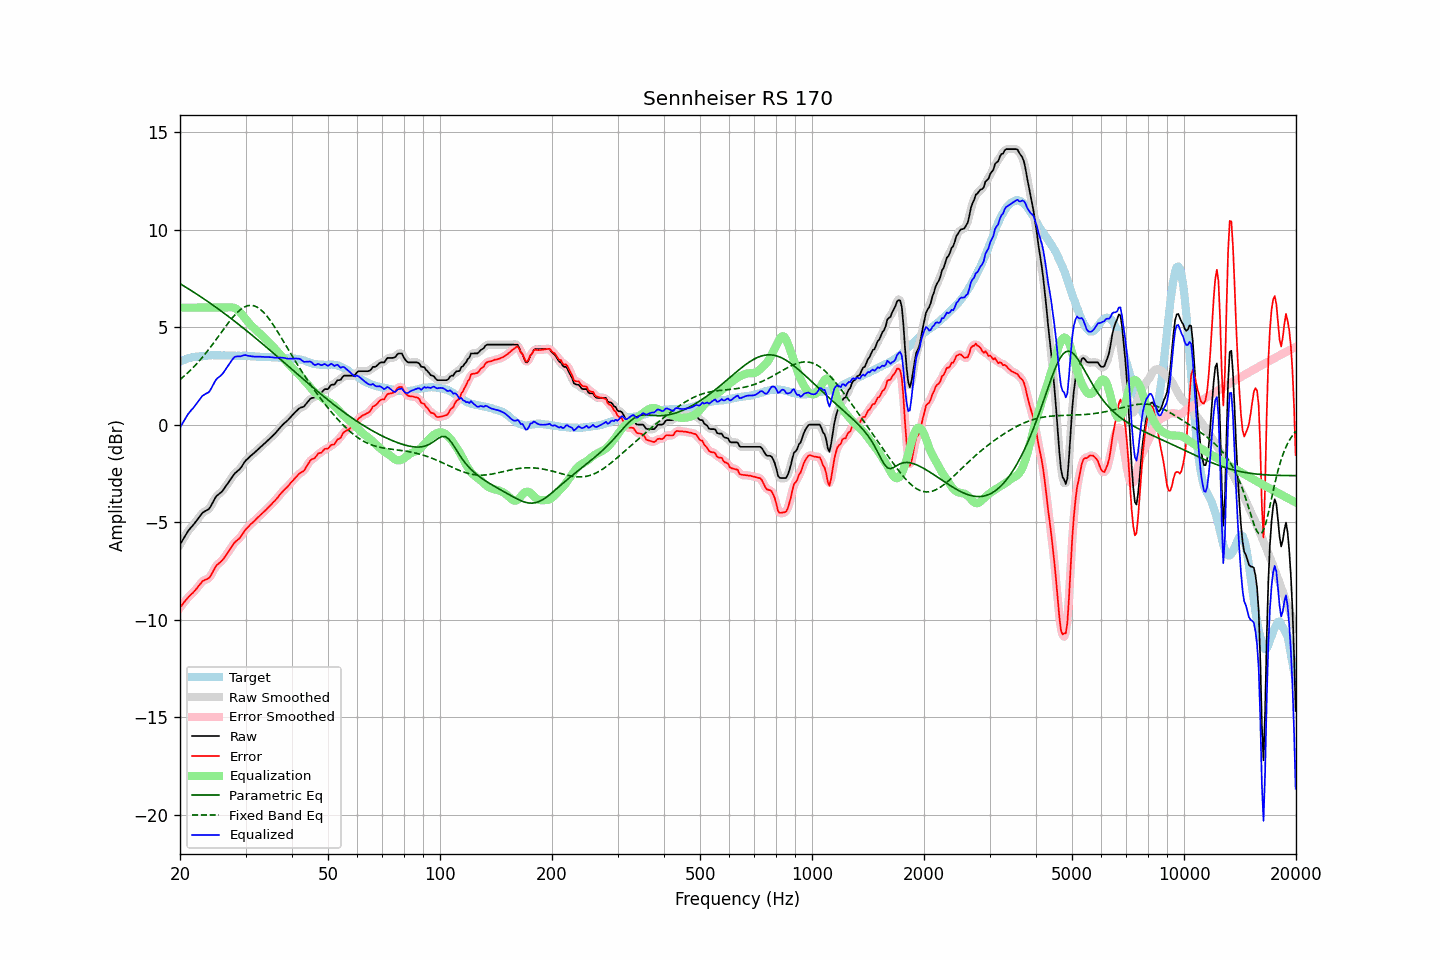

Source data for this figure (header and first rows):
frequency, raw, error, smoothed, error_smoothed, equalization, parametric_eq, fixed_band_eq, equalized_raw, equalized_smoothed, target
20.00, -6.15, -9.38, -6.15, -9.38, 6.00, 7.23, 2.31, -0.15, -0.15, 3.23
20.20, -6.01, -9.28, -6.01, -9.27, 6.00, 7.18, 2.38, -0.01, -0.01, 3.27
20.40, -5.87, -9.17, -5.87, -9.17, 6.00, 7.13, 2.45, 0.13, 0.13, 3.30
20.61, -5.73, -9.06, -5.73, -9.07, 6.00, 7.08, 2.52, 0.27, 0.27, 3.33
20.81, -5.60, -8.97, -5.59, -8.96, 6.00, 7.03, 2.59, 0.40, 0.41, 3.37
21.02, -5.46, -8.87, -5.47, -8.87, 6.00, 6.98, 2.67, 0.54, 0.53, 3.41
21.23, -5.36, -8.78, -5.36, -8.78, 6.00, 6.93, 2.75, 0.64, 0.64, 3.42
21.44, -5.26, -8.70, -5.26, -8.70, 6.00, 6.87, 2.83, 0.74, 0.74, 3.44
21.66, -5.17, -8.63, -5.17, -8.62, 6.00, 6.82, 2.91, 0.83, 0.83, 3.46
21.87, -5.07, -8.54, -5.07, -8.54, 6.00, 6.77, 3.00, 0.93, 0.93, 3.47
22.09, -4.96, -8.45, -4.96, -8.44, 6.00, 6.71, 3.08, 1.04, 1.04, 3.49
22.31, -4.85, -8.34, -4.85, -8.34, 6.00, 6.66, 3.17, 1.15, 1.15, 3.49
22.54, -4.74, -8.24, -4.73, -8.23, 6.00, 6.61, 3.27, 1.26, 1.27, 3.50
22.76, -4.63, -8.14, -4.63, -8.13, 6.00, 6.55, 3.36, 1.37, 1.37, 3.51
22.99, -4.52, -8.03, -4.54, -8.05, 6.00, 6.50, 3.46, 1.48, 1.46, 3.51
23.22, -4.47, -7.99, -4.47, -7.98, 6.00, 6.44, 3.56, 1.53, 1.53, 3.52
23.45, -4.42, -7.95, -4.42, -7.95, 6.00, 6.38, 3.66, 1.58, 1.58, 3.53
23.69, -4.38, -7.92, -4.38, -7.92, 6.00, 6.33, 3.76, 1.62, 1.62, 3.53
23.92, -4.33, -7.87, -4.31, -7.86, 6.00, 6.27, 3.87, 1.67, 1.69, 3.54
24.16, -4.21, -7.76, -4.20, -7.76, 6.00, 6.21, 3.98, 1.79, 1.80, 3.55
24.40, -4.06, -7.62, -4.06, -7.62, 6.00, 6.16, 4.08, 1.94, 1.94, 3.56
24.65, -3.90, -7.45, -3.90, -7.46, 6.00, 6.10, 4.20, 2.10, 2.10, 3.55
24.89, -3.75, -7.30, -3.76, -7.31, 6.00, 6.04, 4.31, 2.25, 2.24, 3.55
25.14, -3.64, -7.19, -3.65, -7.20, 6.00, 5.98, 4.42, 2.36, 2.35, 3.55
25.39, -3.58, -7.13, -3.57, -7.12, 6.00, 5.92, 4.53, 2.42, 2.43, 3.55
25.65, -3.51, -7.06, -3.51, -7.06, 6.00, 5.86, 4.65, 2.49, 2.49, 3.55
25.91, -3.44, -6.98, -3.43, -6.98, 6.00, 5.80, 4.76, 2.56, 2.57, 3.54
26.16, -3.34, -6.89, -3.34, -6.88, 6.00, 5.74, 4.88, 2.66, 2.66, 3.55
26.43, -3.22, -6.77, -3.22, -6.77, 6.00, 5.68, 4.99, 2.78, 2.78, 3.55
26.69, -3.10, -6.65, -3.10, -6.65, 6.01, 5.61, 5.10, 2.91, 2.90, 3.55
26.96, -2.98, -6.53, -2.98, -6.53, 6.01, 5.55, 5.21, 3.03, 3.03, 3.55
27.23, -2.86, -6.41, -2.86, -6.41, 6.02, 5.49, 5.31, 3.15, 3.16, 3.55
27.50, -2.74, -6.29, -2.74, -6.28, 6.01, 5.43, 5.42, 3.27, 3.28, 3.55
27.77, -2.62, -6.15, -2.62, -6.16, 6.00, 5.36, 5.52, 3.38, 3.38, 3.54
28.05, -2.51, -6.04, -2.52, -6.05, 5.98, 5.30, 5.61, 3.47, 3.46, 3.54
28.33, -2.44, -5.96, -2.44, -5.97, 5.93, 5.24, 5.70, 3.49, 3.49, 3.52
28.62, -2.37, -5.90, -2.37, -5.90, 5.87, 5.17, 5.78, 3.50, 3.50, 3.53
28.90, -2.30, -5.83, -2.29, -5.82, 5.80, 5.11, 5.85, 3.50, 3.50, 3.53
29.19, -2.20, -5.72, -2.19, -5.72, 5.71, 5.04, 5.92, 3.51, 3.52, 3.52
29.48, -2.07, -5.60, -2.07, -5.60, 5.61, 4.98, 5.98, 3.54, 3.54, 3.53
29.78, -1.94, -5.47, -1.95, -5.48, 5.50, 4.91, 6.03, 3.56, 3.55, 3.53
30.08, -1.83, -5.36, -1.84, -5.37, 5.40, 4.84, 6.06, 3.57, 3.55, 3.53
30.38, -1.76, -5.28, -1.75, -5.27, 5.30, 4.78, 6.10, 3.53, 3.54, 3.52
30.68, -1.68, -5.20, -1.68, -5.19, 5.20, 4.71, 6.11, 3.52, 3.52, 3.52
30.99, -1.60, -5.11, -1.60, -5.11, 5.11, 4.64, 6.12, 3.51, 3.51, 3.51
31.30, -1.53, -5.04, -1.53, -5.04, 5.03, 4.57, 6.11, 3.50, 3.50, 3.50
31.61, -1.46, -4.96, -1.46, -4.96, 4.95, 4.51, 6.09, 3.49, 3.49, 3.50
31.93, -1.39, -4.88, -1.39, -4.88, 4.87, 4.44, 6.06, 3.48, 3.49, 3.49
32.24, -1.31, -4.79, -1.31, -4.80, 4.80, 4.37, 6.02, 3.49, 3.48, 3.48
32.57, -1.24, -4.72, -1.24, -4.72, 4.72, 4.30, 5.97, 3.48, 3.48, 3.48
32.89, -1.16, -4.64, -1.16, -4.64, 4.64, 4.23, 5.91, 3.48, 3.48, 3.48
33.22, -1.09, -4.57, -1.09, -4.56, 4.56, 4.16, 5.84, 3.47, 3.48, 3.48
33.55, -1.01, -4.48, -1.01, -4.49, 4.49, 4.09, 5.76, 3.48, 3.47, 3.47
33.89, -0.94, -4.41, -0.94, -4.41, 4.41, 4.02, 5.67, 3.47, 3.47, 3.47
34.23, -0.86, -4.33, -0.86, -4.33, 4.33, 3.95, 5.57, 3.47, 3.47, 3.47
34.57, -0.78, -4.24, -0.78, -4.25, 4.25, 3.88, 5.46, 3.47, 3.46, 3.46
34.92, -0.70, -4.16, -0.70, -4.16, 4.16, 3.81, 5.35, 3.46, 3.46, 3.46
35.27, -0.62, -4.08, -0.62, -4.07, 4.08, 3.74, 5.24, 3.46, 3.45, 3.46
35.62, -0.54, -3.98, -0.54, -3.99, 3.99, 3.67, 5.12, 3.45, 3.44, 3.44
35.97, -0.47, -3.91, -0.46, -3.90, 3.89, 3.60, 4.99, 3.43, 3.43, 3.44
... 635 more rows
